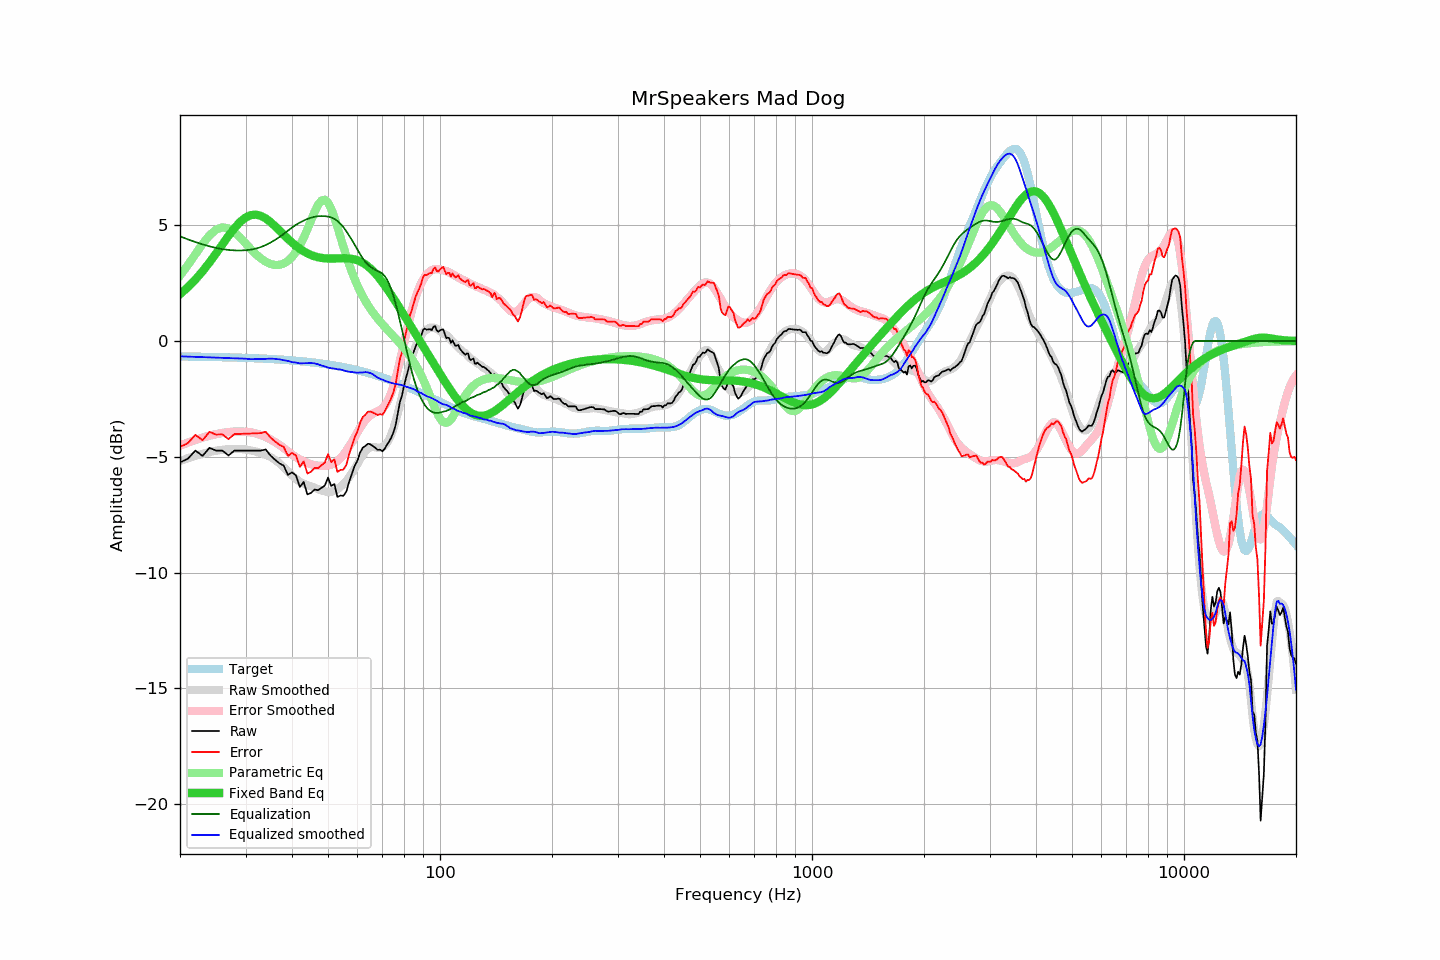

The data file committed next to this chart (first rows):
frequency, raw, error, smoothed, error_smoothed, equalization, parametric_eq, equalized_raw, equalized_smoothed, target
20, -5.24, -4.57, -5.18, -4.52, 4.52, 2.02, -0.72, -0.66, -0.67
21, -5.08, -4.41, -5.06, -4.39, 4.39, 2.32, -0.69, -0.67, -0.67
22, -4.73, -4.05, -4.96, -4.27, 4.27, 2.65, -0.46, -0.68, -0.68
23, -4.96, -4.28, -4.87, -4.17, 4.17, 3.01, -0.79, -0.70, -0.68
24, -4.61, -3.92, -4.79, -4.09, 4.09, 3.39, -0.52, -0.71, -0.69
25, -4.73, -4.04, -4.74, -4.02, 4.02, 3.78, -0.71, -0.72, -0.69
26, -4.73, -4.03, -4.69, -3.97, 3.97, 4.17, -0.76, -0.73, -0.70
27, -4.94, -4.24, -4.67, -3.93, 3.93, 4.54, -1.01, -0.74, -0.71
28, -4.73, -4.02, -4.66, -3.91, 3.91, 4.87, -0.82, -0.75, -0.71
29, -4.73, -4.01, -4.66, -3.91, 3.91, 5.14, -0.82, -0.75, -0.72
30, -4.73, -4.00, -4.68, -3.92, 3.92, 5.33, -0.81, -0.76, -0.73
31, -4.73, -3.99, -4.73, -3.94, 3.94, 5.43, -0.79, -0.79, -0.74
32, -4.73, -3.99, -4.77, -3.99, 3.99, 5.46, -0.74, -0.78, -0.75
33, -4.73, -3.98, -4.84, -4.06, 4.06, 5.40, -0.68, -0.78, -0.76
34, -4.68, -3.92, -4.91, -4.14, 4.14, 5.29, -0.54, -0.77, -0.77
35, -4.94, -4.16, -5.00, -4.25, 4.25, 5.14, -0.70, -0.76, -0.78
36, -5.12, -4.33, -5.13, -4.36, 4.36, 4.96, -0.76, -0.77, -0.79
37, -5.28, -4.48, -5.28, -4.49, 4.49, 4.77, -0.80, -0.79, -0.80
38, -5.38, -4.57, -5.45, -4.62, 4.62, 4.59, -0.76, -0.83, -0.81
39, -5.78, -4.96, -5.62, -4.76, 4.76, 4.41, -1.02, -0.86, -0.82
40, -5.67, -4.83, -5.81, -4.90, 4.90, 4.25, -0.77, -0.91, -0.84
41, -5.80, -4.95, -5.95, -5.02, 5.02, 4.11, -0.79, -0.93, -0.85
42, -6.30, -5.43, -6.08, -5.11, 5.11, 3.98, -1.19, -0.97, -0.87
43, -6.08, -5.20, -6.16, -5.20, 5.20, 3.87, -0.89, -0.96, -0.88
44, -6.62, -5.72, -6.23, -5.27, 5.27, 3.78, -1.35, -0.96, -0.90
45, -6.56, -5.64, -6.27, -5.32, 5.32, 3.71, -1.24, -0.95, -0.92
46, -6.41, -5.48, -6.33, -5.36, 5.36, 3.66, -1.05, -0.96, -0.94
47, -6.44, -5.49, -6.39, -5.39, 5.39, 3.61, -1.05, -1.01, -0.95
48, -6.34, -5.37, -6.45, -5.39, 5.39, 3.59, -0.95, -1.06, -0.97
49, -6.24, -5.25, -6.49, -5.39, 5.39, 3.57, -0.85, -1.10, -0.99
50, -5.90, -4.89, -6.52, -5.37, 5.37, 3.56, -0.53, -1.15, -1.01
51, -6.26, -5.23, -6.51, -5.33, 5.33, 3.56, -0.93, -1.18, -1.04
52, -6.17, -5.11, -6.46, -5.27, 5.27, 3.56, -0.90, -1.19, -1.06
53, -6.73, -5.65, -6.40, -5.18, 5.18, 3.57, -1.55, -1.22, -1.08
54, -6.67, -5.57, -6.29, -5.06, 5.06, 3.57, -1.61, -1.23, -1.10
55, -6.68, -5.55, -6.18, -4.91, 4.91, 3.57, -1.77, -1.27, -1.13
56, -6.50, -5.35, -6.04, -4.74, 4.74, 3.57, -1.76, -1.30, -1.15
57, -6.06, -4.88, -5.87, -4.55, 4.55, 3.56, -1.51, -1.33, -1.18
58, -5.71, -4.50, -5.69, -4.35, 4.35, 3.55, -1.36, -1.34, -1.21
59, -5.38, -4.15, -5.51, -4.15, 4.15, 3.52, -1.23, -1.36, -1.23
60, -5.16, -3.90, -5.31, -3.94, 3.94, 3.48, -1.22, -1.37, -1.26
61, -4.81, -3.52, -5.10, -3.74, 3.74, 3.44, -1.07, -1.36, -1.29
62, -4.60, -3.28, -4.93, -3.57, 3.57, 3.38, -1.04, -1.36, -1.32
63, -4.53, -3.18, -4.76, -3.42, 3.42, 3.30, -1.11, -1.34, -1.35
64, -4.43, -3.05, -4.66, -3.30, 3.30, 3.22, -1.13, -1.36, -1.38
65, -4.46, -3.05, -4.59, -3.21, 3.21, 3.13, -1.25, -1.38, -1.41
66, -4.53, -3.09, -4.57, -3.13, 3.13, 3.03, -1.40, -1.44, -1.44
67, -4.61, -3.14, -4.59, -3.08, 3.08, 2.91, -1.53, -1.51, -1.47
68, -4.70, -3.20, -4.61, -3.02, 3.02, 2.79, -1.68, -1.58, -1.51
69, -4.69, -3.15, -4.60, -2.97, 2.97, 2.67, -1.72, -1.63, -1.54
70, -4.76, -3.19, -4.57, -2.91, 2.91, 2.54, -1.85, -1.67, -1.57
71, -4.65, -3.05, -4.52, -2.80, 2.80, 2.40, -1.85, -1.71, -1.61
72, -4.48, -2.84, -4.40, -2.65, 2.65, 2.26, -1.83, -1.75, -1.64
73, -4.33, -2.66, -4.24, -2.46, 2.46, 2.12, -1.87, -1.78, -1.67
74, -4.16, -2.45, -4.03, -2.22, 2.22, 1.98, -1.94, -1.81, -1.71
75, -3.93, -2.19, -3.76, -1.93, 1.93, 1.84, -2.00, -1.83, -1.74
76, -3.62, -1.84, -3.46, -1.60, 1.60, 1.69, -2.02, -1.85, -1.78
77, -3.12, -1.31, -3.12, -1.25, 1.25, 1.55, -1.87, -1.87, -1.81
78, -2.64, -0.79, -2.77, -0.88, 0.88, 1.41, -1.76, -1.89, -1.85
79, -2.37, -0.48, -2.40, -0.50, 0.50, 1.26, -1.87, -1.91, -1.89
... 553 more rows
